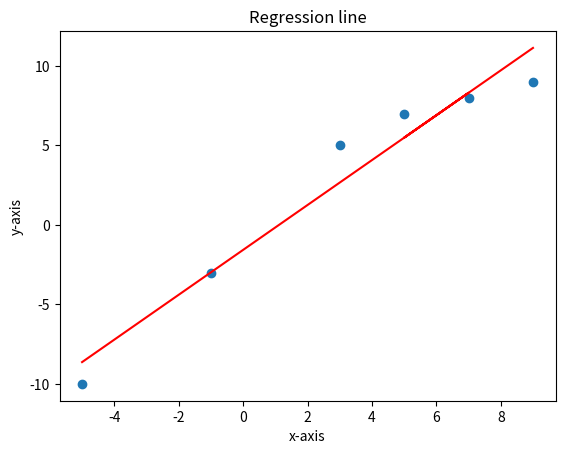

The matplotlib source for this figure:
import matplotlib.pyplot as plt
import pandas as pd
from scipy import stats
import numpy as np

# based on your dataset from Ex. 1 find the regression line using the built-in linregress() method (slides 331-334)

# Given the dataset: (-5,-10), (-1,-3), (3,5), (7,8),(5,7), (9,9)
# make x and y pull out the values from the data set
xli = [-5, -1, 3, 7, 5, 9]
x = np.array(xli)
yli = [-10, -3, 5, 8, 7, 9]
y = np.array(yli)

slope, intercept, r, p, std_err = stats.linregress(x, y)
# print: slope, y-intercept, r(correlation coefficient), p-value, standard error
print("Slope: ", slope, 'Y-intercept: ', intercept, "correlation (r): ",
      r, 'p-vale: ', p, 'Standard Error: ', std_err)

# find the parameters of the line (slope and y-intercept)
mymodel = (slope*x) + intercept

# plot the data points along with the regression line
plt.title('Regression line')
plt.ylabel('y-axis')
plt.xlabel('x-axis')
plt.scatter(x, y)
plt.plot(x, mymodel, color='r')
plt.show()
# Your algorithm should be able to work with any dataset not just a dataset of 5 data points
